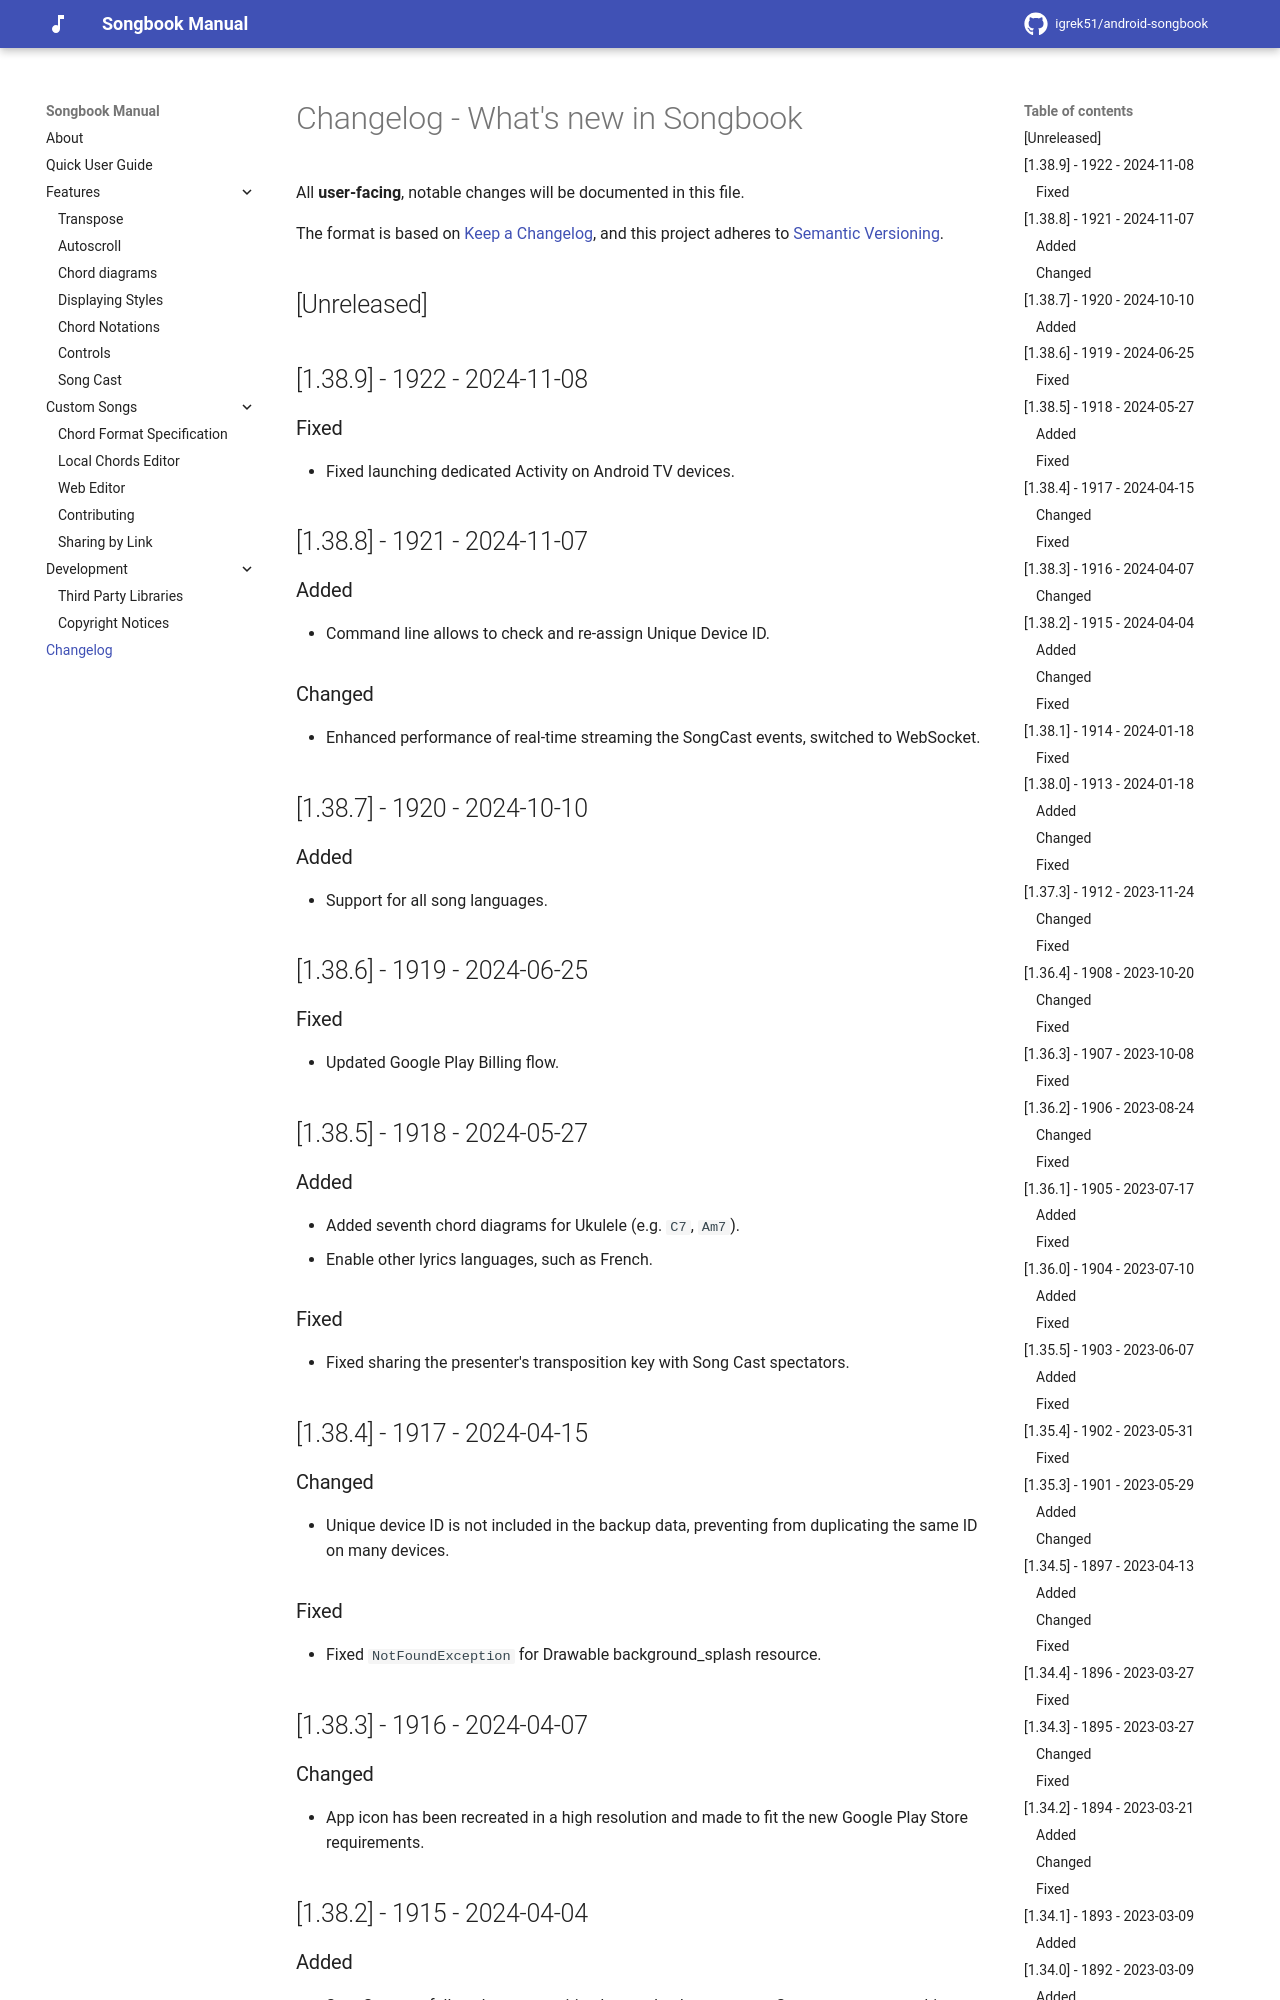

repository: igrek51/android-songbook · page: CHANGELOG/index.html · generator: mkdocs

# Changelog - What's new in Songbook

All **user-facing**, notable changes will be documented in this file.

The format is based on [Keep a Changelog](https://keepachangelog.com/en/1.0.0/),
and this project adheres to [Semantic Versioning](https://semver.org/spec/v2.0.0.html).

## [Unreleased]
## [1.38.9] - 1922 - 2024-11-08
### Fixed
- Fixed launching dedicated Activity on Android TV devices.

## [1.38.8] - 1921 - 2024-11-07
### Added
- Command line allows to check and re-assign Unique Device ID.

### Changed
- Enhanced performance of real-time streaming the SongCast events, switched to WebSocket.

## [1.38.7] - 1920 - 2024-10-10
### Added
- Support for all song languages.

## [1.38.6] - 1919 - 2024-06-25
### Fixed
- Updated Google Play Billing flow.

## [1.38.5] - 1918 - 2024-05-27
### Added
- Added seventh chord diagrams for Ukulele (e.g. `C7`, `Am7`).
- Enable other lyrics languages, such as French.

### Fixed
- Fixed sharing the presenter's transposition key with Song Cast spectators.

## [1.38.4] - 1917 - 2024-04-15
### Changed
- Unique device ID is not included in the backup data,
  preventing from duplicating the same ID on many devices.

### Fixed
- Fixed `NotFoundException` for Drawable background_splash resource.

## [1.38.3] - 1916 - 2024-04-07
### Changed
- App icon has been recreated in a high resolution
  and made to fit the new Google Play Store requirements.

## [1.38.2] - 1915 - 2024-04-04
### Added
- SongCast can follow the transposition key set by the presenter.
  Spectators can turn this option in SongCast settings.

### Changed
- When in a playlist, song's context menu doesn't show an option to delete a song to prevent
  deleting it permanently by accident. There's only an option to remove it from the playlist.

### Fixed
- Fix: showing entire textfield in the song editor.

## [1.38.1] - 1914 - 2024-01-18
### Fixed
- Fix: already used item id on songs list.

## [1.38.0] - 1913 - 2024-01-18
